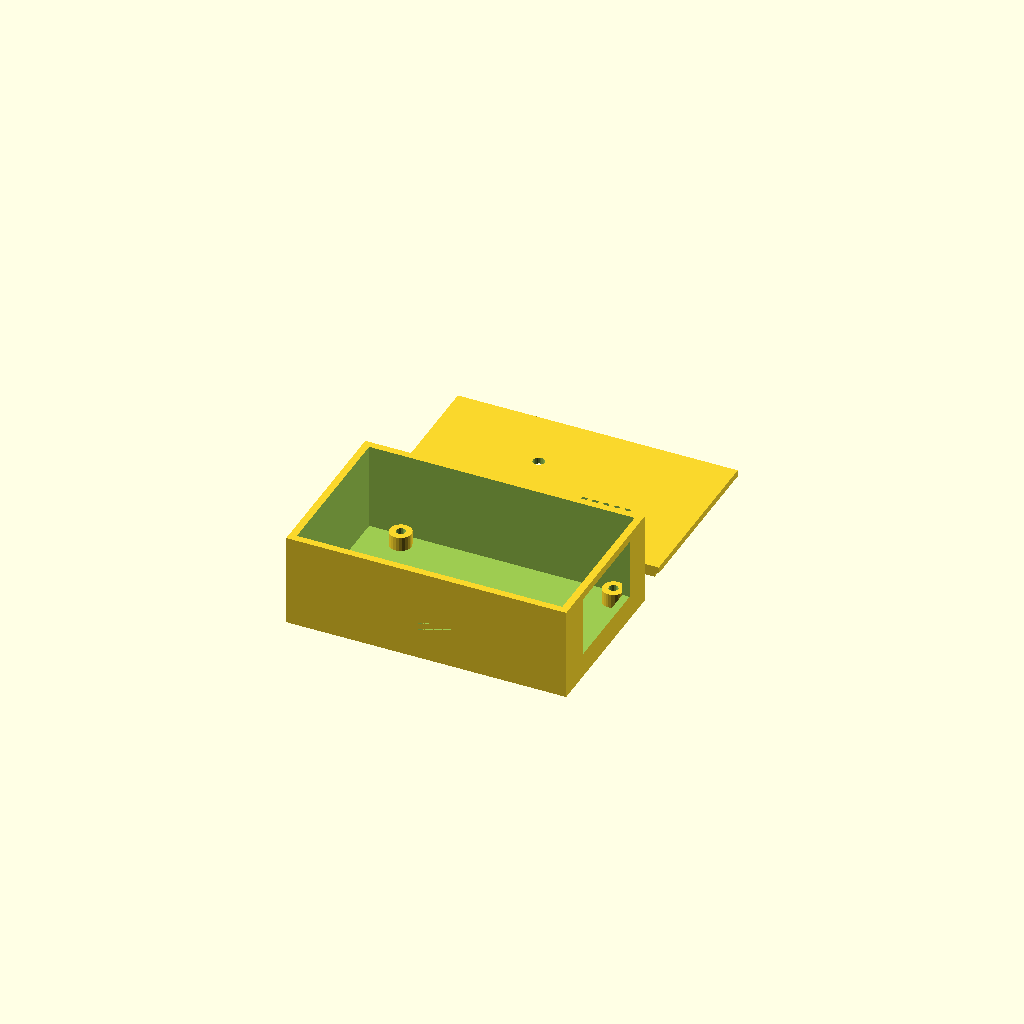
Cell 1 — every parameter at its default value.
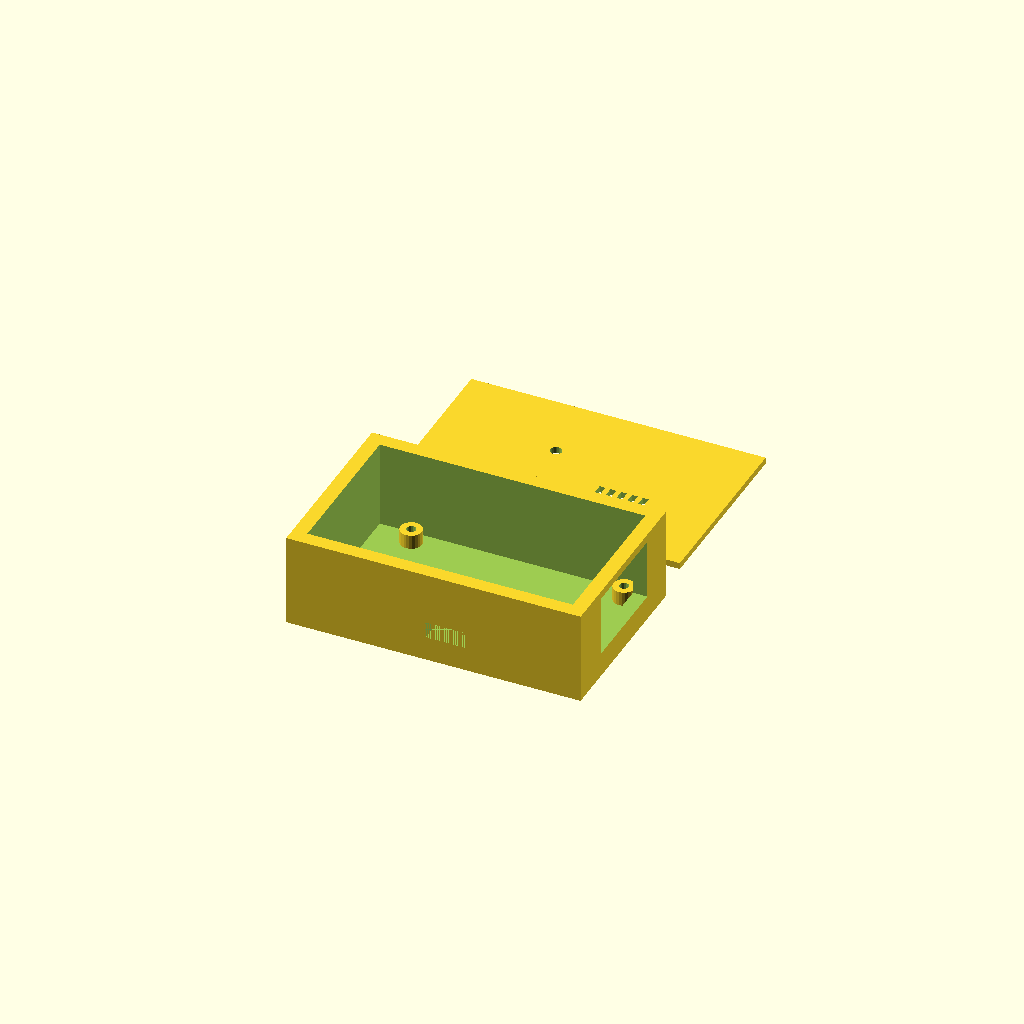
Cell 2: wall = 4 (everything else at default).
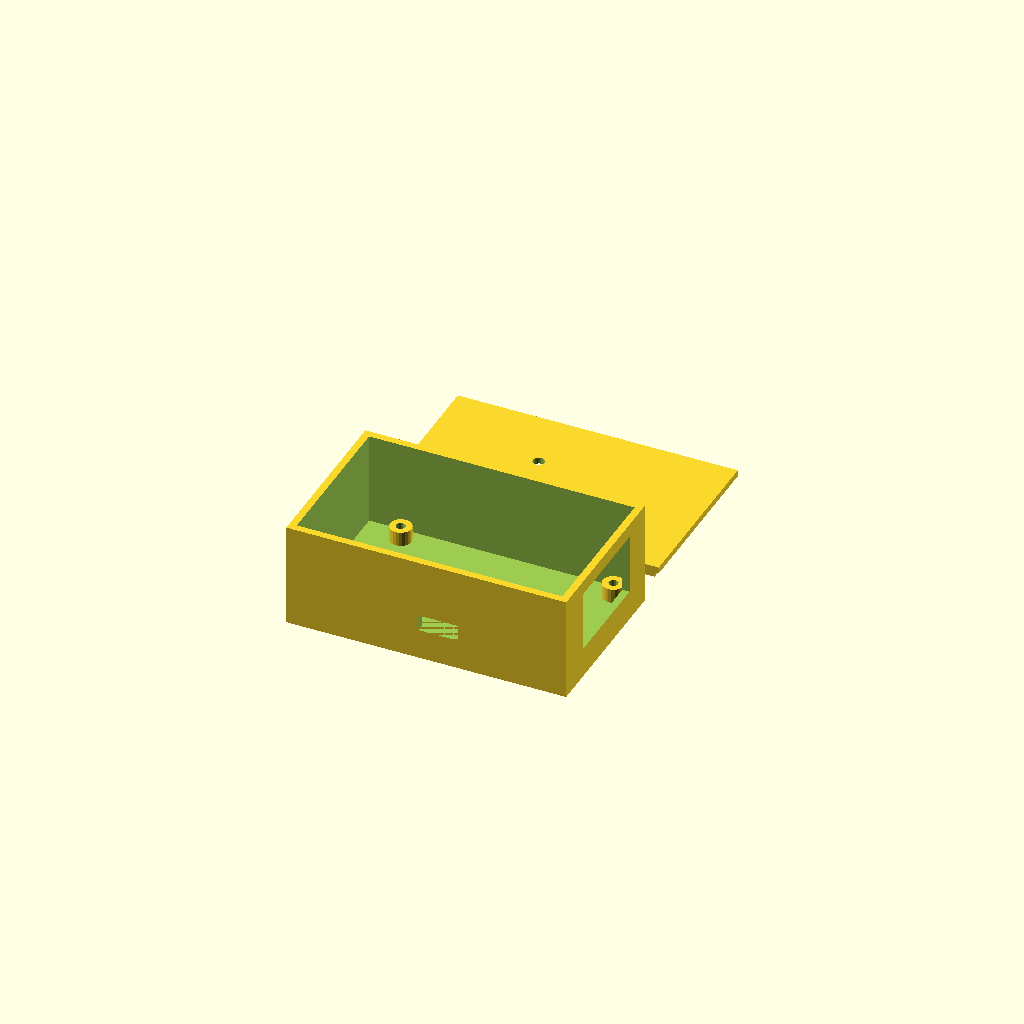
Cell 3: the same model with floor_t = 3.2.
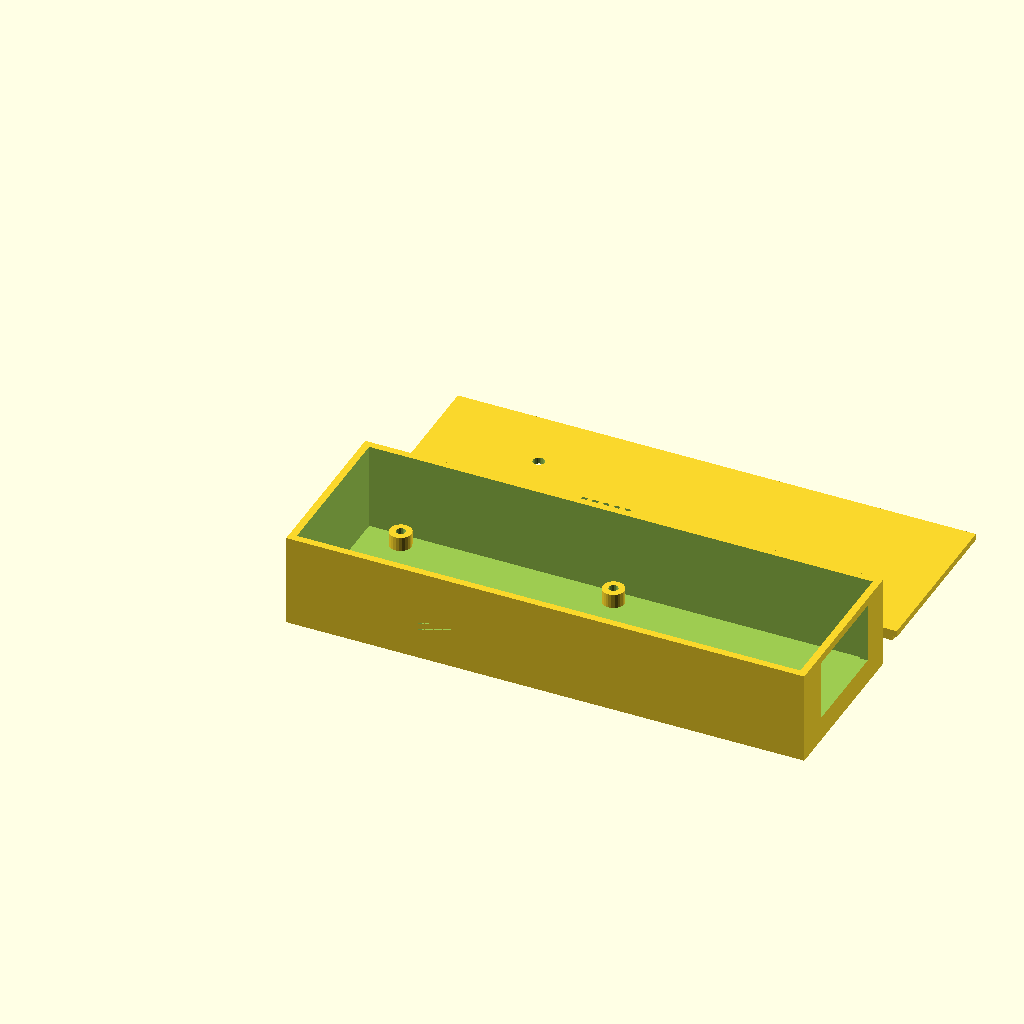
Cell 4: the same model with pcb_w = 132.
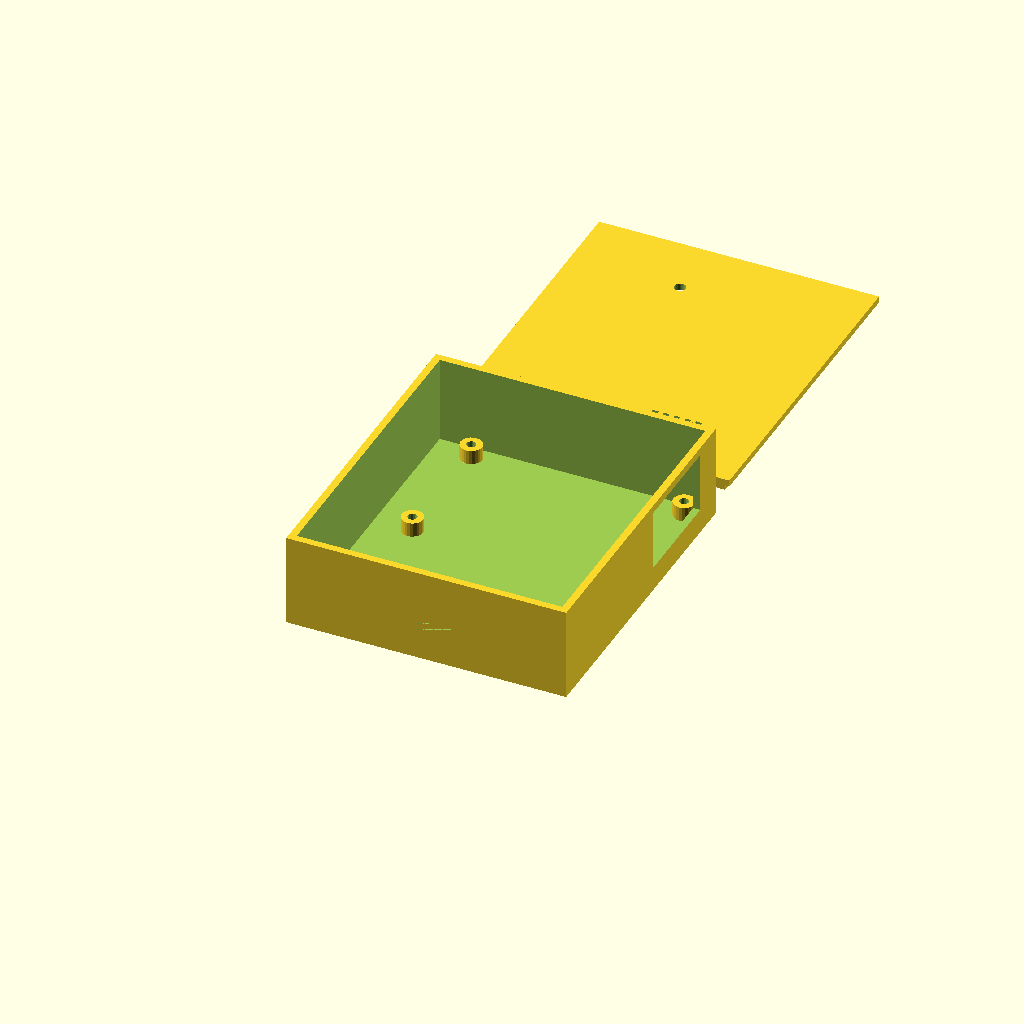
Cell 5: pcb_h = 84 (everything else at default).
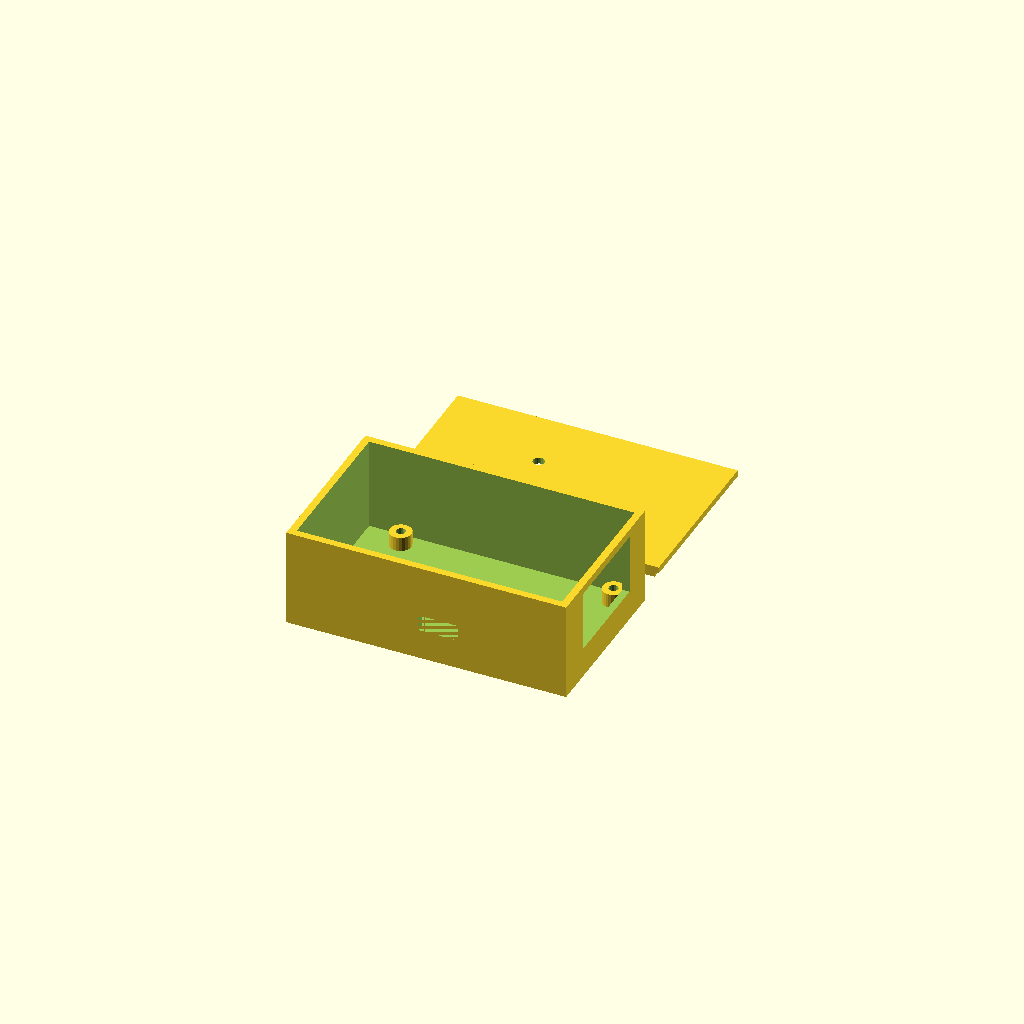
Cell 6: the same model with pcb_t = 3.2.
One fixed orthographic camera (rotation 55°, 0°, 25°; colour scheme Cornfield) for every cell.
The OpenSCAD source (hardware/pcb/enclosure.scad):
// WakeLight v1.1 enclosure — two-part snap-lid box for the custom PCB.
// Print: PETG or PLA, 0.2 mm layers, no supports. Lid prints upside-down.
//
// Board: 66 x 42 mm, M3 holes at (3.5,3.5)(3.5,38.5)(62.5,38.5)(62.5,3.5)
// ESP32 antenna overhangs the board's left edge by 6.4 mm (keep plastic
// thin there, no metal). USB-C on the bottom edge. Neutrik NC5FAH XLR on
// the right edge — its nose pokes through a large opening in the right wall.

wall   = 2.0;
floor_t = 1.6;
pcb_w  = 66;     // x
pcb_h  = 42;     // y
pcb_t  = 1.6;
ant_overhang = 6.6;
standoff_h = 4;          // space under board for THT pins
inner_clear_h = 17;      // above board: the XLR body is ~15.9 tall
lid_t = 1.8;

iw = pcb_w + ant_overhang + 1.0;   // inner cavity (extra for antenna)
ih = pcb_h + 1.0;
oh = floor_t + standoff_h + pcb_t + inner_clear_h;

holes = [[3.5,3.5],[3.5,38.5],[62.5,38.5],[62.5,3.5]];
// PCB origin inside cavity: antenna side gets the extra room
pcb_x0 = ant_overhang + 0.5;
pcb_y0 = 0.5;

module box() {
  difference() {
    // shell
    cube([iw + 2*wall, ih + 2*wall, oh + floor_t]);
    // cavity
    translate([wall, wall, floor_t])
      cube([iw, ih, oh + 1]);
    // USB-C cutout: board "bottom" edge (y=42 side) faces the front wall.
    // Connector centre at board x=33 → cavity x = pcb_x0+33, sits on top of
    // the board: z = floor_t+standoff_h+pcb_t .. +3.5
    translate([wall + pcb_x0 + 33 - 5.5, 0, floor_t + standoff_h + pcb_t - 0.4])
      cube([11, wall + 2, 4.5]);
    // XLR opening: right wall. NC5FAH body spans board y 7.8..34.1 and is
    // ~15.9 mm tall above the PCB; the latch nose protrudes 2.7 mm past the
    // board edge, i.e. into/through this wall.
    translate([wall + iw - 1, wall + pcb_y0 + (pcb_h - 34.6), floor_t + standoff_h + pcb_t - 0.4])
      cube([wall + 2, 27.8, 16.8]);
    // status LED light pipe hole (board 21.5, 15 → top handled by lid)
  }
  // PCB standoffs with M3 pilot holes
  for (h = holes)
    translate([wall + pcb_x0 + h[0], wall + pcb_y0 + (pcb_h - h[1]), floor_t])
      difference() {
        cylinder(d = 6, h = standoff_h, $fn = 24);
        cylinder(d = 2.6, h = standoff_h + 1, $fn = 16);
      }
}

module lid() {
  difference() {
    union() {
      cube([iw + 2*wall, ih + 2*wall, lid_t]);
      // friction lip
      translate([wall + 0.15, wall + 0.15, -3])
        difference() {
          cube([iw - 0.3, ih - 0.3, 3]);
          translate([1.6, 1.6, -1]) cube([iw - 3.5, ih - 3.5, 5]);
        }
    }
    // vent slots over the regulator area + LED hole
    for (i = [0:4])
      translate([wall + pcb_x0 + 38 + i*3, wall + 6, -1]) cube([1.6, 12, lid_t + 2]);
    translate([wall + pcb_x0 + 21.5, wall + pcb_y0 + (pcb_h - 15), -1])
      cylinder(d = 3.2, h = lid_t + 2, $fn = 24);   // blue LED shows through
  }
}

box();
translate([0, ih + 2*wall + 8, 3]) lid();
Parameter table extracted from the source (name, type, default, range or options):
wall: number, default 2
floor_t: number, default 1.6
pcb_w: number, default 66
pcb_h: number, default 42
pcb_t: number, default 1.6
ant_overhang: number, default 6.6
standoff_h: number, default 4
inner_clear_h: number, default 17
lid_t: number, default 1.8
pcb_y0: number, default 0.5
